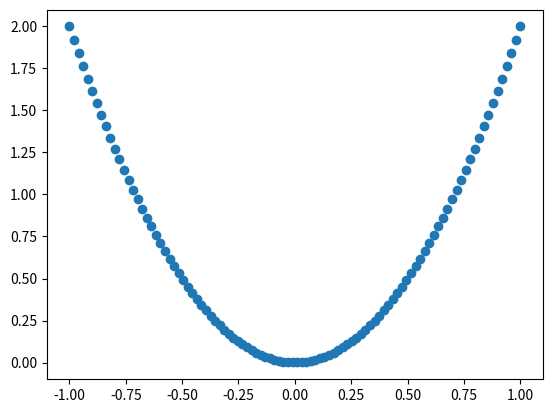

Source code (Python):
import numpy as np
import matplotlib.pyplot as plt

x=np.linspace(-1,1,100)
y=2*x**2+3 -3

plt.figure()
plt.scatter(x,y)

